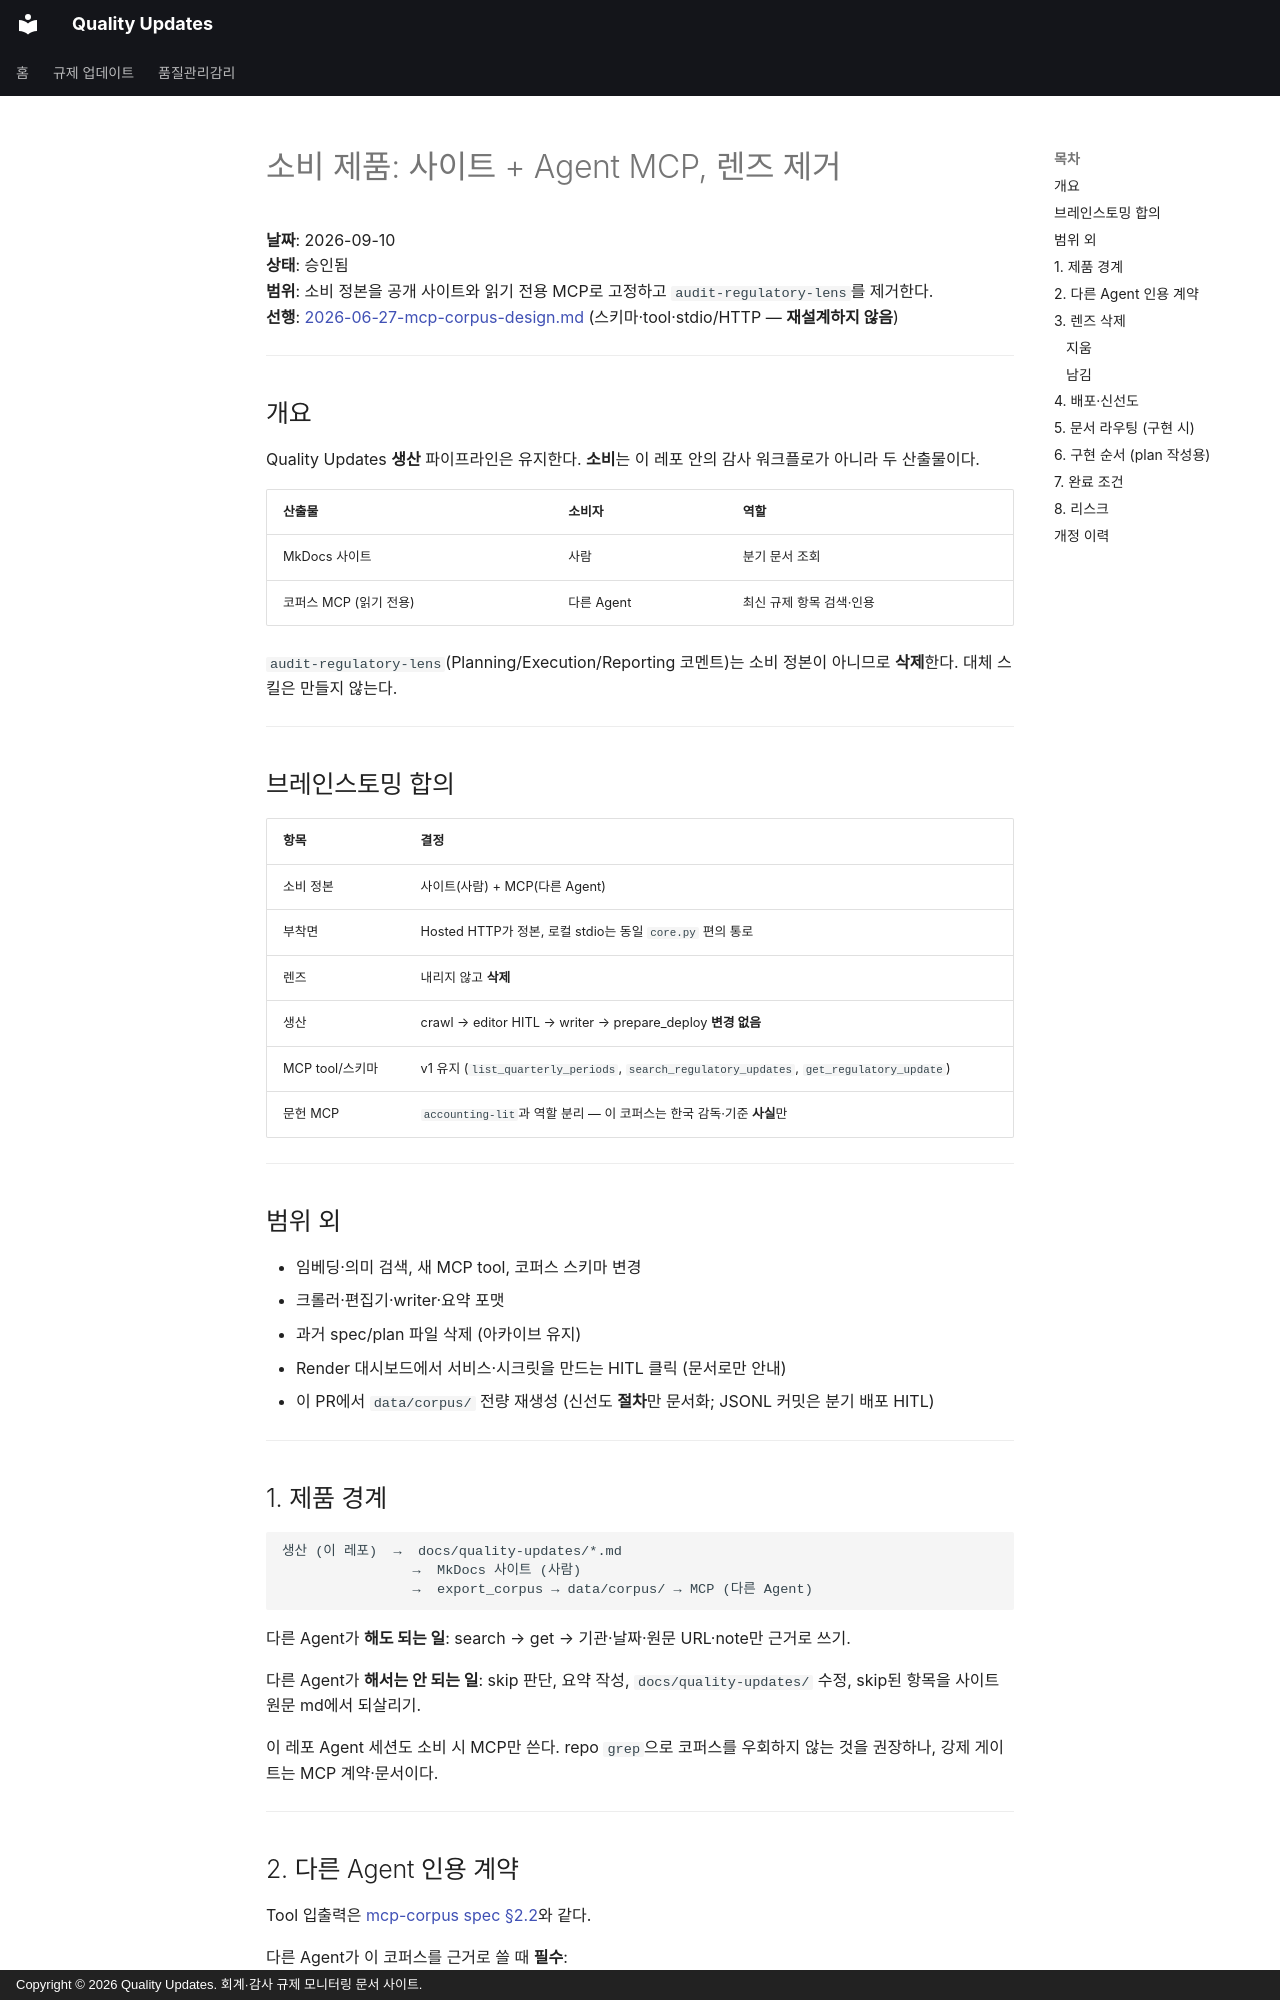

repository: ypspy/quality-updates · page: superpowers/specs/2026-09-10-consumption-mcp-product-design/index.html · generator: mkdocs · copyright: Copyright © 2026 Quality Updates. 회계·감사 규제 모니터링 문서 사이트.

# 소비 제품: 사이트 + Agent MCP, 렌즈 제거

**날짜**: 2026-09-10  
**상태**: 승인됨  
**범위**: 소비 정본을 공개 사이트와 읽기 전용 MCP로 고정하고 `audit-regulatory-lens`를 제거한다.  
**선행**: [2026-06-27-mcp-corpus-design.md](2026-06-27-mcp-corpus-design.md) (스키마·tool·stdio/HTTP — **재설계하지 않음**)

---

## 개요

Quality Updates **생산** 파이프라인은 유지한다. **소비**는 이 레포 안의 감사 워크플로가 아니라 두 산출물이다.

| 산출물 | 소비자 | 역할 |
|--------|--------|------|
| MkDocs 사이트 | 사람 | 분기 문서 조회 |
| 코퍼스 MCP (읽기 전용) | 다른 Agent | 최신 규제 항목 검색·인용 |

`audit-regulatory-lens`(Planning/Execution/Reporting 코멘트)는 소비 정본이 아니므로 **삭제**한다. 대체 스킬은 만들지 않는다.

---

## 브레인스토밍 합의

| 항목 | 결정 |
|------|------|
| 소비 정본 | 사이트(사람) + MCP(다른 Agent) |
| 부착면 | Hosted HTTP가 정본, 로컬 stdio는 동일 `core.py` 편의 통로 |
| 렌즈 | 내리지 않고 **삭제** |
| 생산 | crawl → editor HITL → writer → prepare_deploy **변경 없음** |
| MCP tool/스키마 | v1 유지 (`list_quarterly_periods`, `search_regulatory_updates`, `get_regulatory_update`) |
| 문헌 MCP | `accounting-lit`과 역할 분리 — 이 코퍼스는 한국 감독·기준 **사실**만 |

---

## 범위 외

- 임베딩·의미 검색, 새 MCP tool, 코퍼스 스키마 변경
- 크롤러·편집기·writer·요약 포맷
- 과거 spec/plan 파일 삭제 (아카이브 유지)
- Render 대시보드에서 서비스·시크릿을 만드는 HITL 클릭 (문서로만 안내)
- 이 PR에서 `data/corpus/` 전량 재생성 (신선도 **절차**만 문서화; JSONL 커밋은 분기 배포 HITL)

---

## 1. 제품 경계

```text
생산 (이 레포)  →  docs/quality-updates/*.md
                →  MkDocs 사이트 (사람)
                →  export_corpus → data/corpus/ → MCP (다른 Agent)
```

다른 Agent가 **해도 되는 일**: search → get → 기관·날짜·원문 URL·note만 근거로 쓰기.

다른 Agent가 **해서는 안 되는 일**: skip 판단, 요약 작성, `docs/quality-updates/` 수정, skip된 항목을 사이트 원문 md에서 되살리기.

이 레포 Agent 세션도 소비 시 MCP만 쓴다. repo `grep`으로 코퍼스를 우회하지 않는 것을 권장하나, 강제 게이트는 MCP 계약·문서이다.

---
